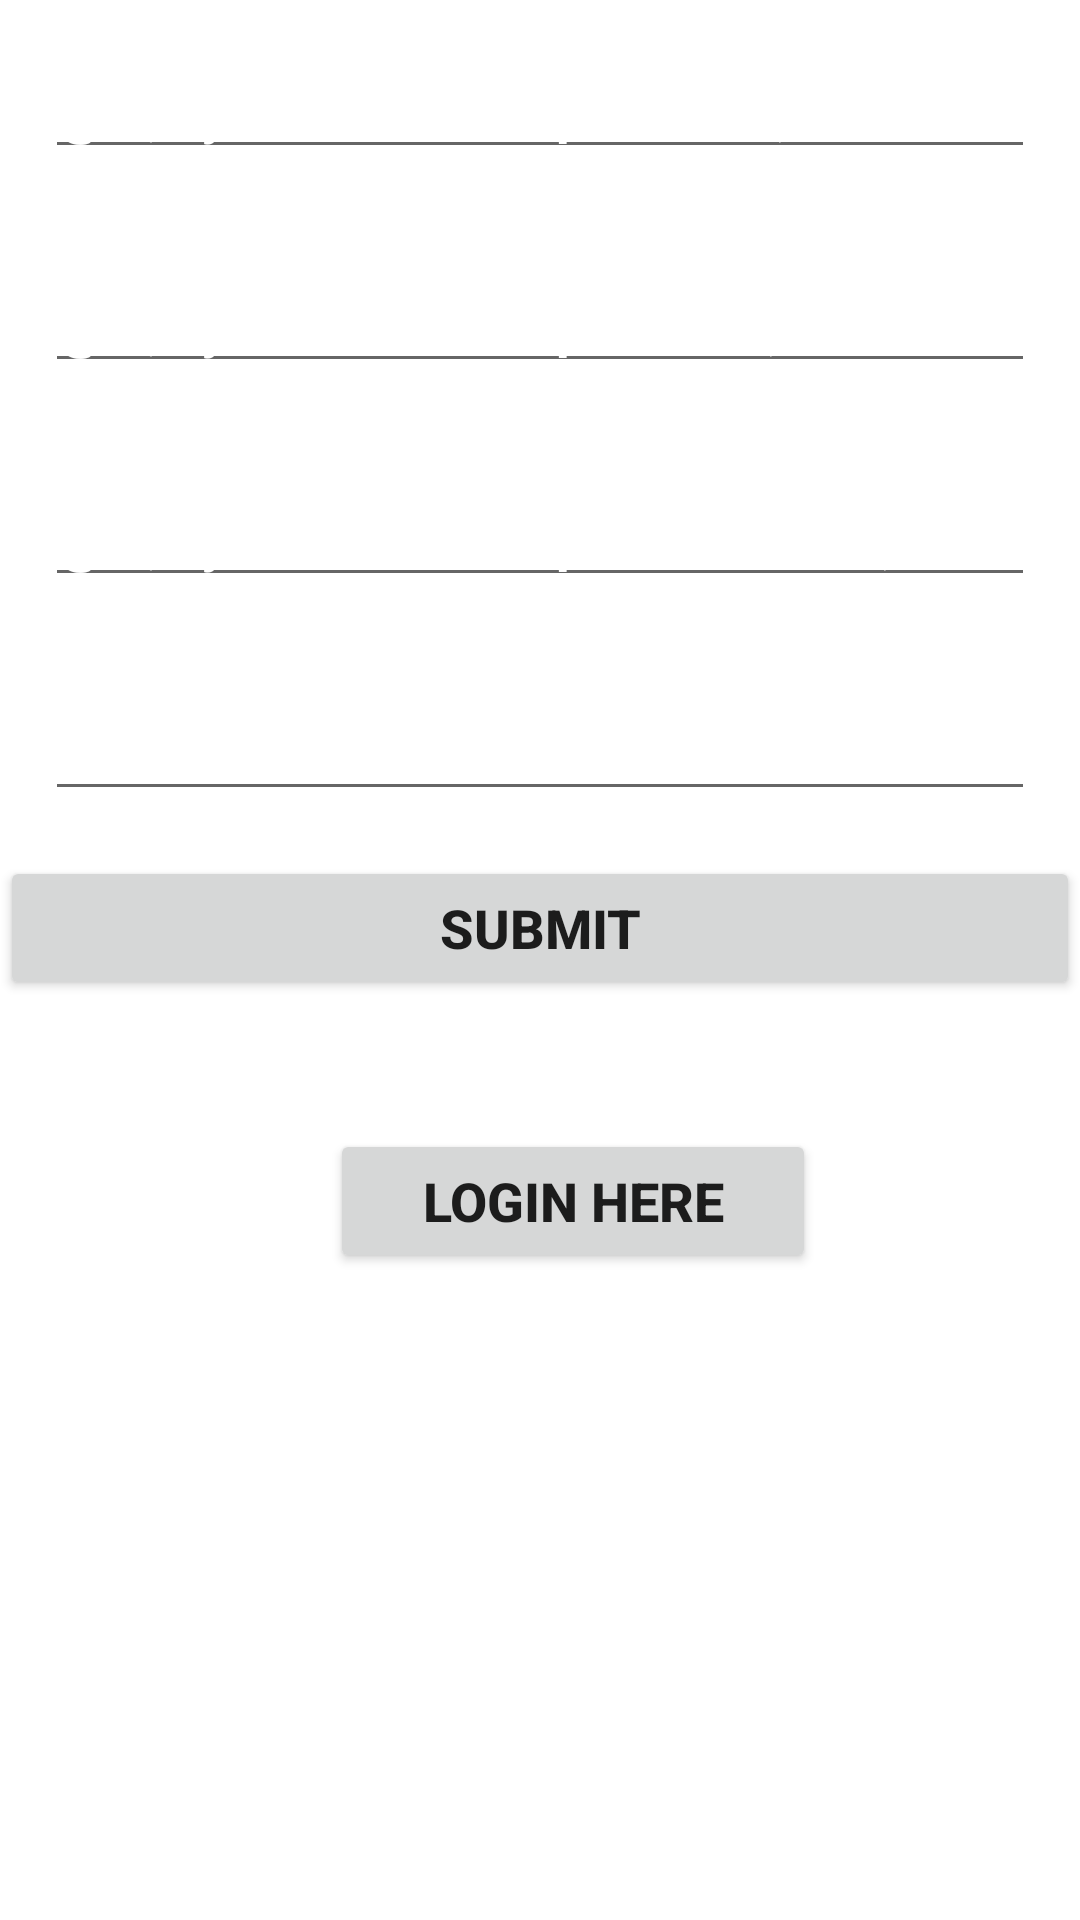

Here is an Android app screen rendered from its layout file. Give the layout XML and the strings, colors and styles it references.
<!-- AndroidManifest.xml: application theme Theme.GuessTheWord -->
<!-- res/layout/fragment_registration.xml -->
<?xml version="1.0" encoding="utf-8"?>
<layout xmlns:android="http://schemas.android.com/apk/res/android"
    xmlns:app="http://schemas.android.com/apk/res-auto"
    xmlns:tools="http://schemas.android.com/tools">

    <data>

        <variable
            name="myViewModel"
            type="com.example.guesstheword.screens.registration.RegisterViewModel" />
    </data>

    <LinearLayout
        android:layout_width="match_parent"
        android:layout_height="match_parent"
        android:orientation="vertical"
        android:background="@color/royal_blue"
        tools:context=".screens.registration.RegisterFragment">


        <EditText
            android:id="@+id/name_text"
            android:layout_width="match_parent"
            android:layout_height="wrap_content"
            android:layout_margin="15dp"
            android:layout_marginBottom="5dp"
            android:ems="10"
            android:hint="Enter your name"
            android:textColorHint="@color/white_text_color"
            android:textColor="@color/white_text_color"
            android:inputType="textPersonName"
            android:text="@={myViewModel.inputName}"
            android:textStyle="bold" />

        <EditText
            android:id="@+id/email_text"
            android:layout_width="match_parent"
            android:layout_height="wrap_content"
            android:layout_margin="15dp"
            android:layout_marginTop="5dp"
            android:layout_marginBottom="5dp"
            android:ems="10"
            android:hint="Enter your email"
            android:textColorHint="@color/white_text_color"
            android:textColor="@color/white_text_color"
            android:inputType="textEmailAddress"
            android:text="@={myViewModel.inputEmail}"
            android:textStyle="bold" />

        <EditText
            android:id="@+id/username_text"
            android:layout_width="match_parent"
            android:layout_height="wrap_content"
            android:layout_margin="15dp"
            android:layout_marginBottom="5dp"
            android:ems="10"
            android:hint="Enter your username"
            android:textColorHint="@color/white_text_color"
            android:textColor="@color/white_text_color"
            android:inputType="textPersonName"
            android:text="@={myViewModel.inputUsername}"
            android:textStyle="bold" />

        <EditText
            android:id="@+id/password_text"
            android:layout_width="match_parent"
            android:layout_height="wrap_content"
            android:layout_margin="15dp"
            android:layout_marginBottom="5dp"
            android:ems="10"
            android:hint="Enter your password"
            android:textColorHint="@color/white_text_color"
            android:textColor="@color/white_text_color"
            android:inputType="textPassword"
            android:text="@={myViewModel.inputPassword}"
            android:textStyle="bold" />

        <LinearLayout
            android:layout_width="match_parent"
            android:layout_height="wrap_content"
            android:orientation="horizontal">

            <Button
                android:id="@+id/submit_registration"
                android:layout_width="wrap_content"
                android:layout_height="wrap_content"
                android:layout_weight="1"
                android:onClick="@{()->myViewModel.save()}"
                android:text="submit"
                android:textSize="18sp"
                android:textStyle="bold" />

        </LinearLayout>

        <LinearLayout
            android:layout_width="match_parent"
            android:layout_height="wrap_content"
            android:layout_marginTop="24dp"
            android:orientation="vertical">

            <TextView
                android:layout_width="wrap_content"
                android:layout_height="wrap_content"
                android:layout_marginLeft="110dp"
                android:textColor="@color/white_text_color"
                android:text="Already have an account?" />

            <Button
                android:id="@+id/loginNav"
                android:layout_width="162dp"
                android:layout_height="wrap_content"
                android:layout_weight="1"
                android:text="Login Here"
                android:layout_marginLeft="110dp"
                android:textSize="18sp"
                android:textStyle="bold" />
        </LinearLayout>

    </LinearLayout>
</layout>
<!-- resources referenced by this layout -->
<resources>
  <color name="white_text_color">#ffffff</color>
  <style name="Theme.GuessTheWord" parent="Theme.MaterialComponents.DayNight.DarkActionBar">
          
          <item name="colorPrimary">@color/metallic_silver</item>
          <item name="colorPrimaryVariant">@color/royal_blue</item>
          <item name="colorOnPrimary">@color/white</item>
          <item name="colorAccent">@color/colorAccent</item>
          
          <item name="colorSecondary">@color/teal_200</item>
          <item name="colorSecondaryVariant">@color/teal_700</item>
          <item name="colorOnSecondary">@color/black</item>
          
          <item name="android:statusBarColor" tools:targetApi="l">?attr/colorPrimaryVariant</item>
          
      </style>
  <color name="white">#FFFFFF</color>
  <color name="colorAccent">#D81B60</color>
  <color name="teal_200">#80CBC4</color>
  <color name="teal_700">#00796B</color>
  <color name="black">#000000</color>
</resources>
